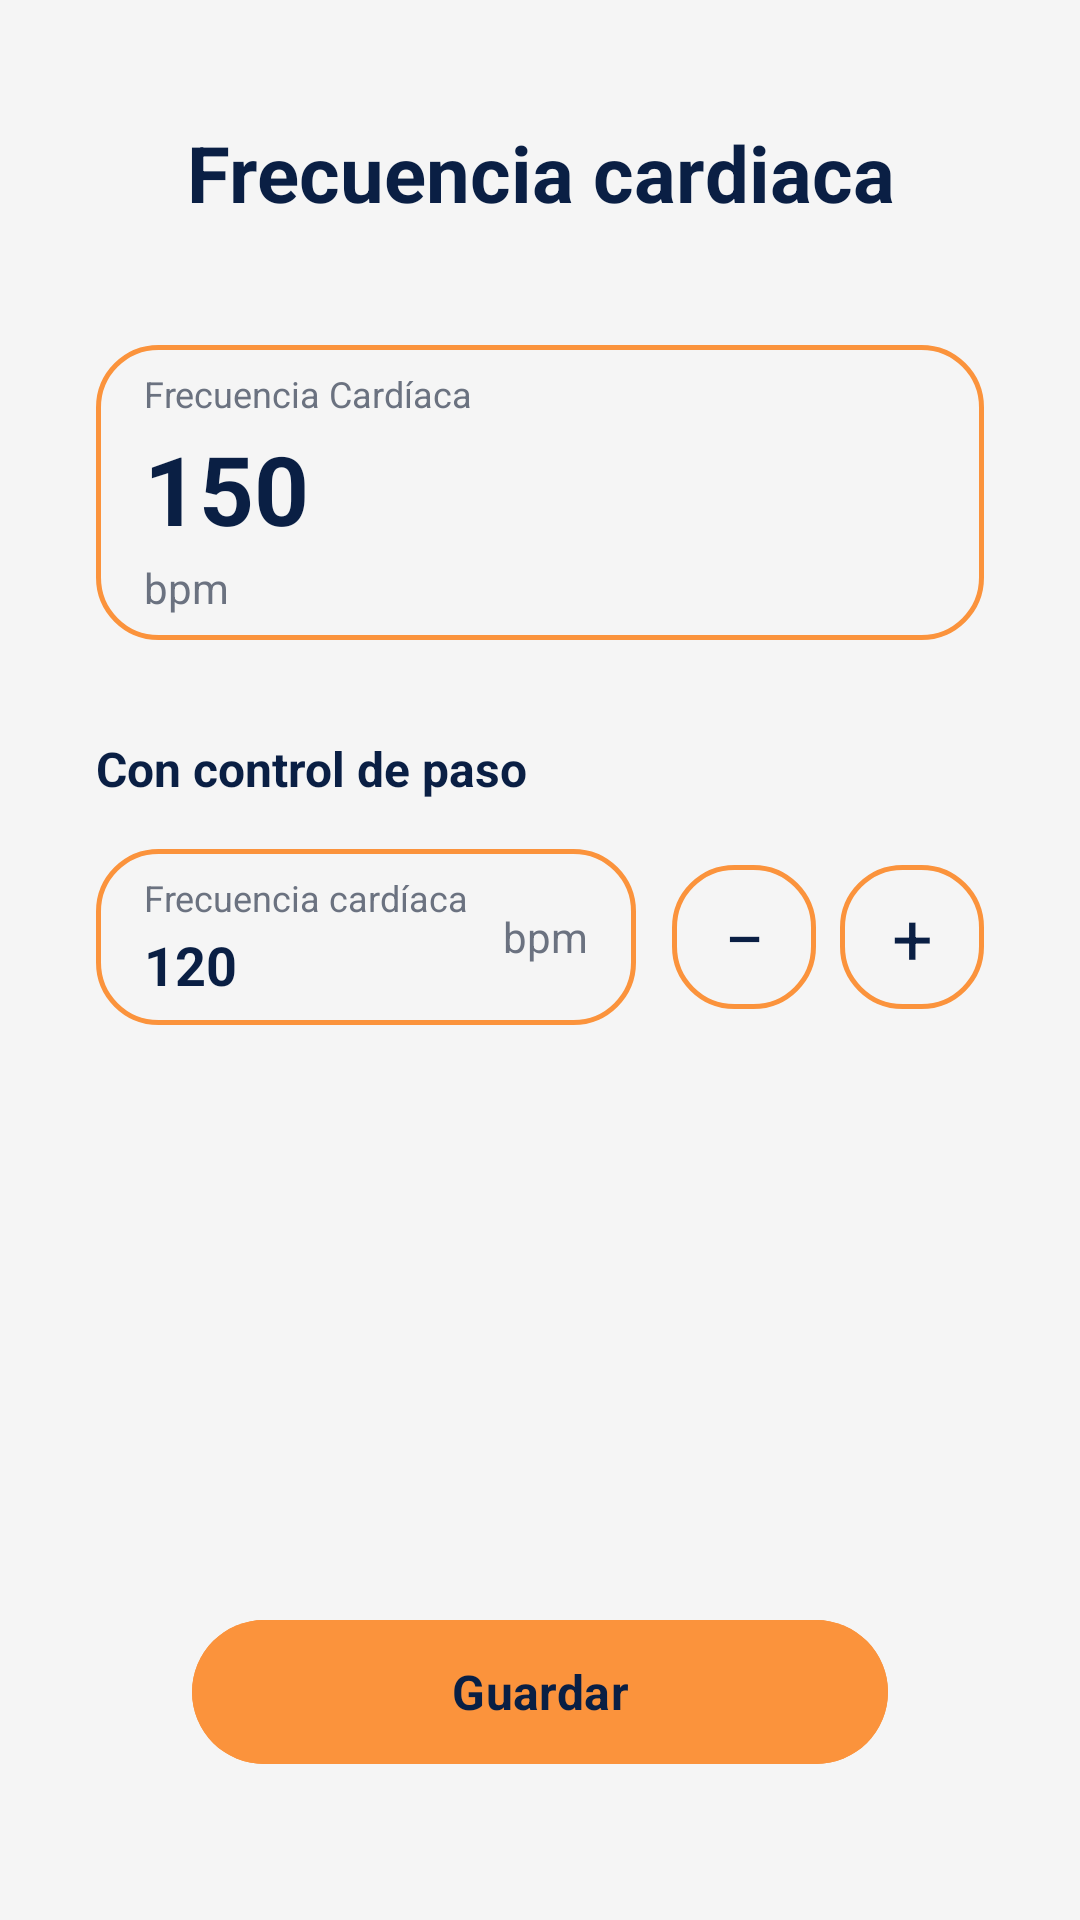

Write the Android layout XML for this screen, with the resource values it uses.
<!-- AndroidManifest.xml: activity theme Theme.TimaAppMovil -->
<!-- res/layout/activity_heart_rate.xml -->
<?xml version="1.0" encoding="utf-8"?>
<androidx.constraintlayout.widget.ConstraintLayout
    xmlns:android="http://schemas.android.com/apk/res/android"
    xmlns:app="http://schemas.android.com/apk/res-auto"
    android:layout_width="match_parent"
    android:layout_height="match_parent"
    android:background="@color/colorBackground"
    android:paddingHorizontal="32dp">

    
    <TextView
        android:id="@+id/tv_title"
        android:layout_width="0dp"
        android:layout_height="wrap_content"
        android:text="Frecuencia cardiaca"
        android:textSize="26sp"
        android:textStyle="bold"
        android:textColor="@color/colorPrimary"
        android:gravity="center"
        android:layout_marginTop="40dp"
        app:layout_constraintTop_toTopOf="parent"
        app:layout_constraintStart_toStartOf="parent"
        app:layout_constraintEnd_toEndOf="parent" />

    
    <LinearLayout
        android:id="@+id/container_bpm_main"
        android:layout_width="0dp"
        android:layout_height="wrap_content"
        android:orientation="vertical"
        android:background="@drawable/bg_option_outline"
        android:paddingHorizontal="16dp"
        android:paddingTop="8dp"
        android:paddingBottom="8dp"
        android:layout_marginTop="40dp"
        app:layout_constraintTop_toBottomOf="@id/tv_title"
        app:layout_constraintStart_toStartOf="parent"
        app:layout_constraintEnd_toEndOf="parent">

        <TextView
            android:layout_width="wrap_content"
            android:layout_height="wrap_content"
            android:text="Frecuencia Cardíaca"
            android:textSize="12sp"
            android:textColor="@color/textSecondary" />

        <EditText
            android:id="@+id/et_bpm_main"
            android:layout_width="match_parent"
            android:layout_height="wrap_content"
            android:text="150"
            android:textSize="32sp"
            android:textColor="@color/colorPrimary"
            android:textStyle="bold"
            android:inputType="number"
            android:background="@null"
            android:padding="0dp"
            android:layout_marginTop="2dp" />

        <TextView
            android:layout_width="wrap_content"
            android:layout_height="wrap_content"
            android:text="bpm"
            android:textSize="14sp"
            android:textColor="@color/textSecondary"
            android:layout_marginTop="2dp" />

    </LinearLayout>

    
    <TextView
        android:id="@+id/tv_section_pace"
        android:layout_width="0dp"
        android:layout_height="wrap_content"
        android:text="Con control de paso"
        android:textSize="16sp"
        android:textStyle="bold"
        android:textColor="@color/colorPrimary"
        android:layout_marginTop="32dp"
        app:layout_constraintTop_toBottomOf="@id/container_bpm_main"
        app:layout_constraintStart_toStartOf="parent"
        app:layout_constraintEnd_toEndOf="parent" />

    
    <LinearLayout
        android:id="@+id/row_bpm_pace"
        android:layout_width="0dp"
        android:layout_height="wrap_content"
        android:orientation="horizontal"
        android:gravity="center_vertical"
        android:layout_marginTop="16dp"
        app:layout_constraintTop_toBottomOf="@id/tv_section_pace"
        app:layout_constraintStart_toStartOf="parent"
        app:layout_constraintEnd_toEndOf="parent">

        
        <LinearLayout
            android:layout_width="0dp"
            android:layout_height="wrap_content"
            android:layout_weight="1"
            android:orientation="horizontal"
            android:background="@drawable/bg_option_outline"
            android:paddingHorizontal="16dp"
            android:paddingTop="8dp"
            android:paddingBottom="8dp"
            android:gravity="center_vertical">

            <LinearLayout
                android:layout_width="0dp"
                android:layout_height="wrap_content"
                android:layout_weight="1"
                android:orientation="vertical">

                <TextView
                    android:layout_width="wrap_content"
                    android:layout_height="wrap_content"
                    android:text="Frecuencia cardíaca"
                    android:textSize="12sp"
                    android:textColor="@color/textSecondary" />

                <EditText
                    android:id="@+id/et_bpm_pace"
                    android:layout_width="match_parent"
                    android:layout_height="wrap_content"
                    android:text="120"
                    android:textSize="18sp"
                    android:textColor="@color/colorPrimary"
                    android:textStyle="bold"
                    android:inputType="number"
                    android:background="@null"
                    android:padding="0dp"
                    android:layout_marginTop="2dp" />
            </LinearLayout>

            <TextView
                android:layout_width="wrap_content"
                android:layout_height="wrap_content"
                android:text="bpm"
                android:textSize="14sp"
                android:textColor="@color/textSecondary"
                android:layout_marginStart="8dp" />

        </LinearLayout>

        
        <TextView
            android:id="@+id/btn_menos"
            android:layout_width="48dp"
            android:layout_height="48dp"
            android:text="−"
            android:textSize="24sp"
            android:textColor="@color/colorPrimary"
            android:gravity="center"
            android:layout_marginStart="12dp"
            android:background="@drawable/bg_option_outline" />

        
        <TextView
            android:id="@+id/btn_mas"
            android:layout_width="48dp"
            android:layout_height="48dp"
            android:text="+"
            android:textSize="24sp"
            android:textColor="@color/colorPrimary"
            android:gravity="center"
            android:layout_marginStart="8dp"
            android:background="@drawable/bg_option_outline" />

    </LinearLayout>

    
    <com.google.android.material.button.MaterialButton
        android:id="@+id/btn_guardar"
        style="@style/TimaButtonPrimary"
        android:layout_width="0dp"
        android:layout_height="56dp"
        android:text="Guardar"
        android:layout_marginStart="32dp"
        android:layout_marginEnd="32dp"
        android:layout_marginBottom="48dp"
        app:layout_constraintBottom_toBottomOf="parent"
        app:layout_constraintStart_toStartOf="parent"
        app:layout_constraintEnd_toEndOf="parent" />

</androidx.constraintlayout.widget.ConstraintLayout>
<!-- resources referenced by this layout -->
<resources>
  <color name="colorBackground">#F5F5F5</color>
  <color name="colorPrimary">#0A1F44</color>
  <color name="textSecondary">#6B7280</color>
  <!-- drawable bg_option_outline (drawable) -->
  <?xml version="1.0" encoding="utf-8"?>
  <shape xmlns:android="http://schemas.android.com/apk/res/android"
      android:shape="rectangle">
      <solid android:color="@color/colorBackground" />
      <stroke android:color="@color/colorSecondary" android:width="1.5dp" />
      <corners android:radius="20dp" />
  </shape>
  <style name="TimaButtonPrimary" parent="Widget.Material3.Button">
          <item name="android:backgroundTint">@color/colorSecondary</item>
          <item name="android:textColor">@color/colorOnSecondary</item>
          <item name="android:textSize">16sp</item>
          <item name="android:textStyle">bold</item>
          <item name="android:layout_width">match_parent</item>
          <item name="android:layout_height">56dp</item>
          <item name="cornerRadius">28dp</item>
          <item name="android:stateListAnimator">@null</item>
          <item name="elevation">0dp</item>
      </style>
  <style name="Theme.TimaAppMovil" parent="Theme.Material3.Light.NoActionBar">
  
          
          <item name="colorPrimary">@color/colorPrimary</item>
          <item name="colorOnPrimary">@color/colorOnPrimary</item>
          <item name="colorPrimaryContainer">@color/colorPrimaryVariant</item>
          <item name="colorOnPrimaryContainer">@color/colorOnPrimary</item>
  
          <item name="colorSecondary">@color/colorSecondary</item>
          <item name="colorOnSecondary">@color/colorOnSecondary</item>
          <item name="colorSecondaryContainer">@color/colorSecondaryVariant</item>
          <item name="colorOnSecondaryContainer">@color/colorOnSecondary</item>
  
          <item name="colorTertiary">@color/colorTertiary</item>
          <item name="colorOnTertiary">@color/colorOnTertiary</item>
  
          
          <item name="android:colorBackground">@color/colorBackground</item>
          <item name="colorOnBackground">@color/colorOnBackground</item>
  
          <item name="colorSurface">@color/colorSurface</item>
          <item name="colorSurfaceVariant">@color/colorSurfaceVariant</item>
          <item name="colorOnSurface">@color/colorOnSurface</item>
          <item name="colorOnSurfaceVariant">@color/colorOnSurfaceVariant</item>
  
          
          <item name="colorError">@color/colorError</item>
          <item name="colorOnError">@color/colorOnError</item>
  
          
          <item name="android:statusBarColor">@color/colorStatusBar</item>
          <item name="android:navigationBarColor">@color/colorNavigationBar</item>
          <item name="android:windowLightStatusBar">false</item>
  
          
          <item name="android:fontFamily">sans-serif</item>
          <item name="android:textColorPrimary">@color/textPrimary</item>
          <item name="android:textColorSecondary">@color/textSecondary</item>
  
          
          <item name="colorOutline">@color/colorOutline</item>
  
          
          <item name="android:windowBackground">@color/colorBackground</item>
  
      </style>
  <color name="colorSecondary">#FB933C</color>
  <color name="colorOnSecondary">#091F44</color>
  <color name="colorOnPrimary">#FFFFFF</color>
  <color name="colorPrimaryVariant">#162E5E</color>
  <color name="colorSecondaryVariant">#E07820</color>
  <color name="colorTertiary">#FFF3E0</color>
  <color name="colorOnTertiary">#0A1F44</color>
  <color name="colorOnBackground">#1A1A1A</color>
  <color name="colorSurface">#FFFFFF</color>
  <color name="colorSurfaceVariant">#ECECEC</color>
  <color name="colorOnSurface">#1A1A1A</color>
  <color name="colorOnSurfaceVariant">#6B7280</color>
  <color name="colorError">#D32F2F</color>
  <color name="colorOnError">#FFFFFF</color>
  <color name="colorStatusBar">#0A1F44</color>
  <color name="colorNavigationBar">#FFFFFF</color>
  <color name="textPrimary">#1A1A1A</color>
  <color name="colorOutline">#D1D5DB</color>
</resources>
